The GitHub repository akellasrinivas/hypertensia contains a labelled image folder "Image_for_classification" with 4 categories: hypertensive retinopathy mask, hypertensive retinopathy pre-treatment, non hypertensive retinopathy, non hypertensive retinopathy pre-treatment. Examples follow, each with its label.

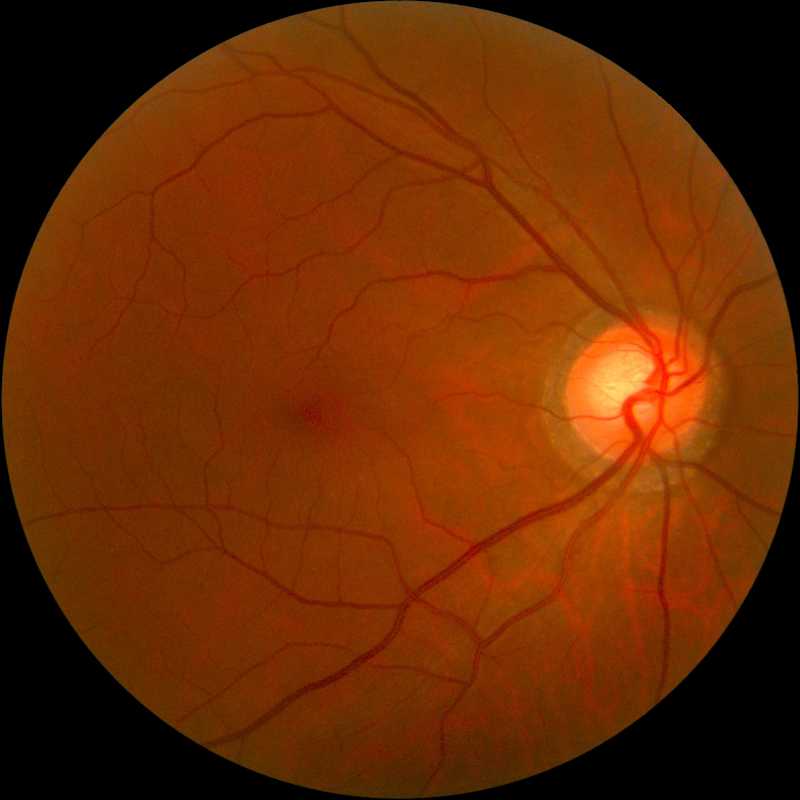
Label: non hypertensive retinopathy

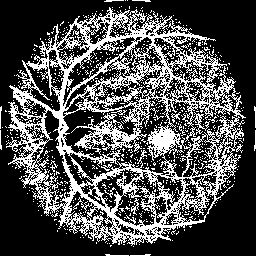
Label: hypertensive retinopathy mask

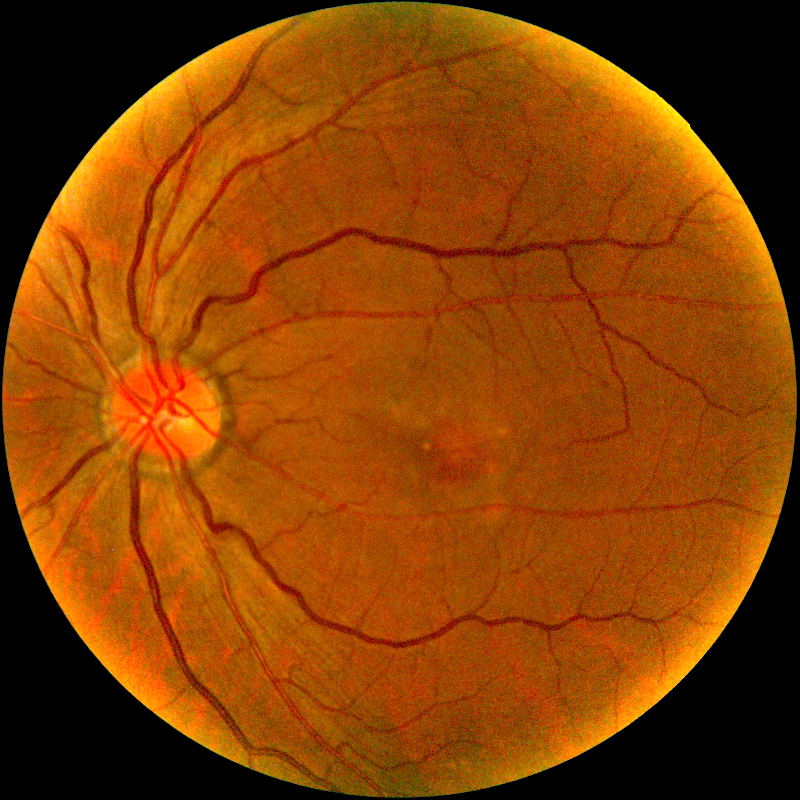
Label: non hypertensive retinopathy pre-treatment

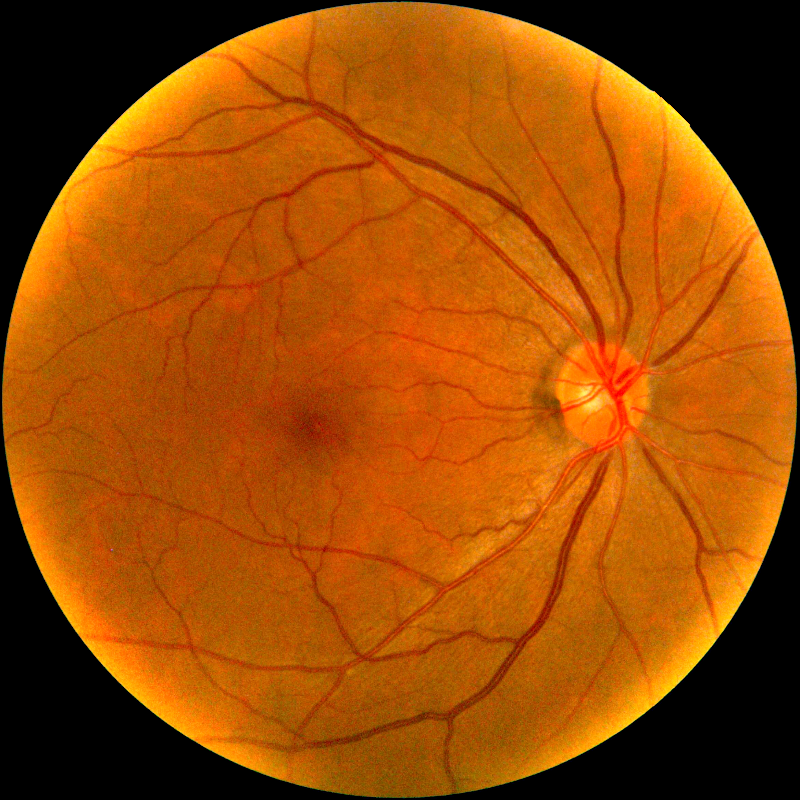
Label: hypertensive retinopathy pre-treatment

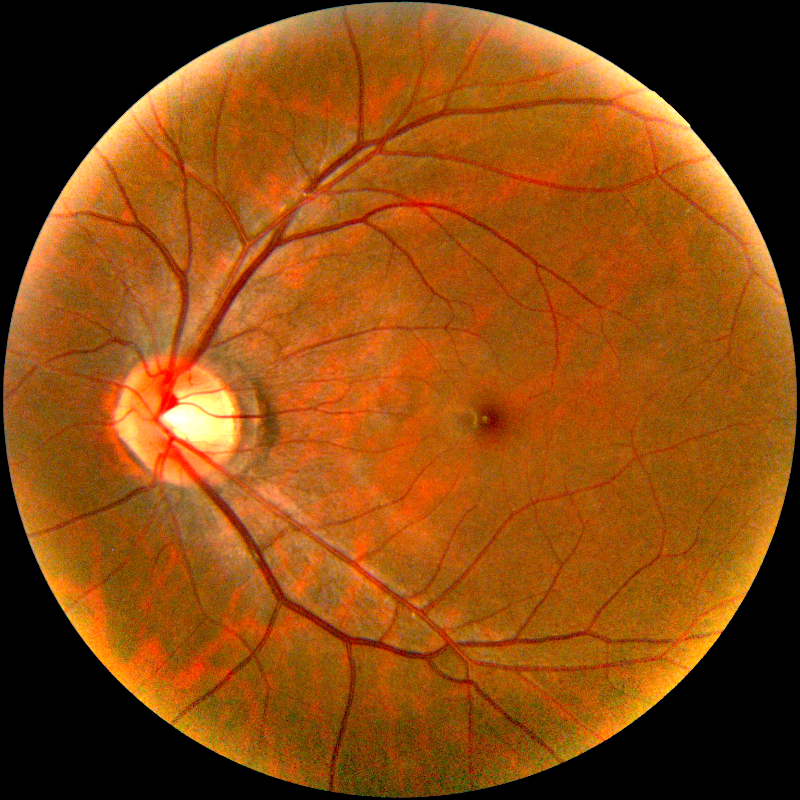
Label: non hypertensive retinopathy pre-treatment

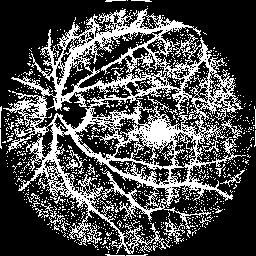
Label: hypertensive retinopathy mask
